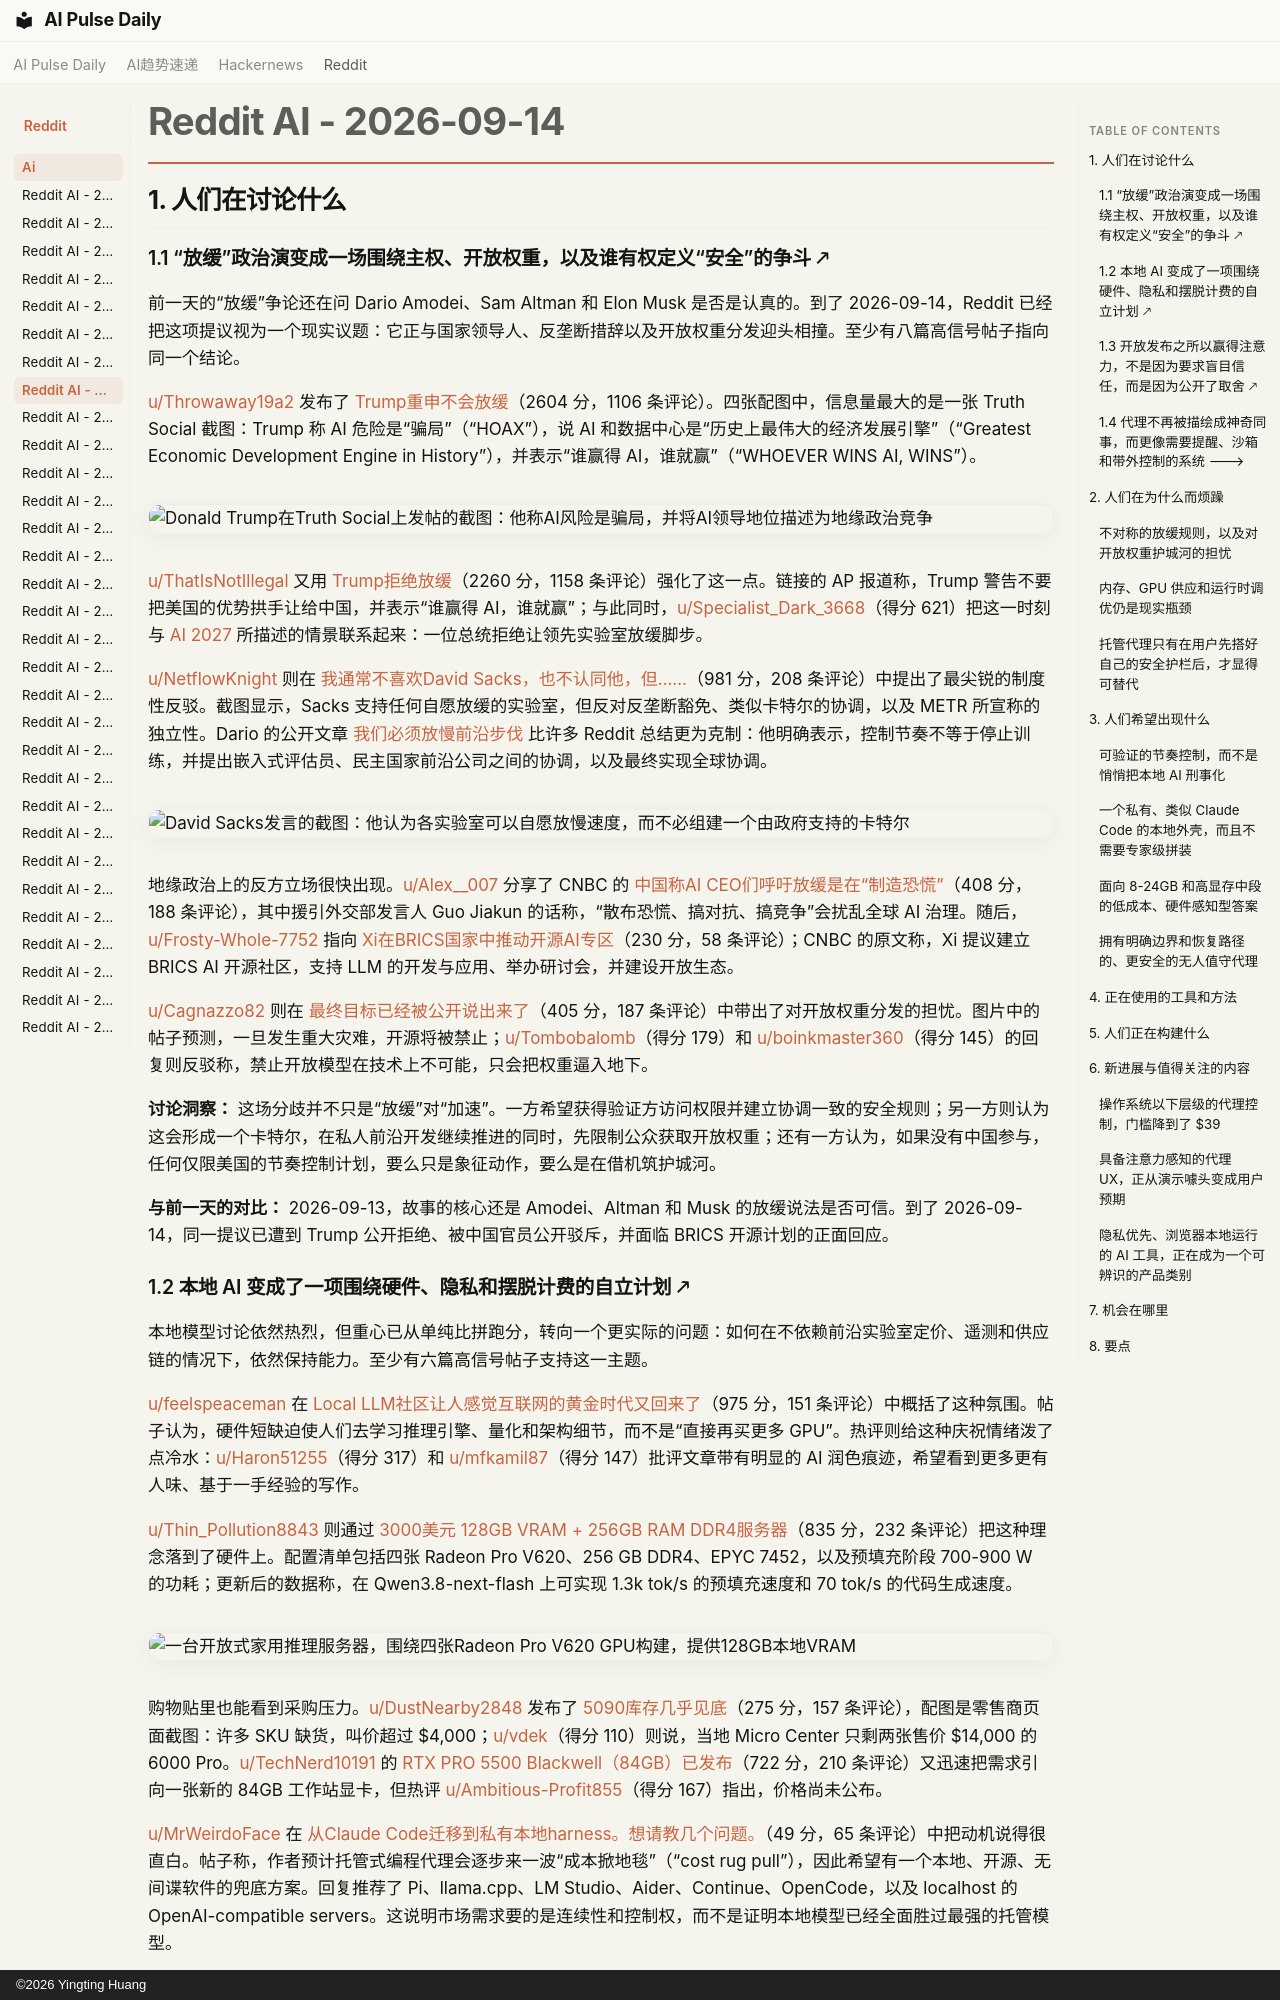

repository: vibewatch/vibewatch.github.io · page: reddit/ai/2026-09-14.zh/index.html · generator: mkdocs · copyright: ©2026 Yingting Huang

# Reddit AI - 2026-09-14

## 1. 人们在讨论什么

### 1.1 “放缓”政治演变成一场围绕主权、开放权重，以及谁有权定义“安全”的争斗 🡕

前一天的“放缓”争论还在问 Dario Amodei、Sam Altman 和 Elon Musk 是否是认真的。到了 2026-09-14，Reddit 已经把这项提议视为一个现实议题：它正与国家领导人、反垄断措辞以及开放权重分发迎头相撞。至少有八篇高信号帖子指向同一个结论。

[u/Throwaway19a2](https://www.reddit.com/user/Throwaway19a2) 发布了 [Trump重申不会放缓](https://www.reddit.com/r/singularity/comments/1wg4cjk/trump_reiterates_no_slowdown/)（2604 分，1106 条评论）。四张配图中，信息量最大的是一张 Truth Social 截图：Trump 称 AI 危险是“骗局”（“HOAX”），说 AI 和数据中心是“历史上最伟大的经济发展引擎”（“Greatest Economic Development Engine in History”），并表示“谁赢得 AI，谁就赢”（“WHOEVER WINS AI, WINS”）。

![Donald Trump在Truth Social上发帖的截图：他称AI风险是骗局，并将AI领导地位描述为地缘政治竞争](https://preview.redd.it/gw4qu2q8whph1.jpeg?width=1290&format=pjpg&auto=webp&s=5c381cde9f3f557733183ed26c93aed2fd379ae2)

[u/ThatIsNotIllegal](https://www.reddit.com/user/ThatIsNotIllegal) 又用 [Trump拒绝放缓](https://www.reddit.com/r/singularity/comments/1wfduzz/trump_is_refusing_a_slowdown/)（2260 分，1158 条评论）强化了这一点。链接的 AP 报道称，Trump 警告不要把美国的优势拱手让给中国，并表示“谁赢得 AI，谁就赢”；与此同时，[u/Specialist_Dark_3668](https://www.reddit.com/user/Specialist_Dark_3668)（得分 621）把这一时刻与 [AI 2027](https://ai-2027.com/) 所描述的情景联系起来：一位总统拒绝让领先实验室放缓脚步。

[u/NetflowKnight](https://www.reddit.com/user/NetflowKnight) 则在 [我通常不喜欢David Sacks，也不认同他，但……](https://www.reddit.com/r/singularity/comments/1wfead8/i_dont_generally_like_or_agree_with_david_sacks/)（981 分，208 条评论）中提出了最尖锐的制度性反驳。截图显示，Sacks 支持任何自愿放缓的实验室，但反对反垄断豁免、类似卡特尔的协调，以及 METR 所宣称的独立性。Dario 的公开文章 [我们必须放慢前沿步伐](https://darioamodei.com/post/we-must-pace-the-frontier) 比许多 Reddit 总结更为克制：他明确表示，控制节奏不等于停止训练，并提出嵌入式评估员、民主国家前沿公司之间的协调，以及最终实现全球协调。

![David Sacks发言的截图：他认为各实验室可以自愿放慢速度，而不必组建一个由政府支持的卡特尔](https://i.redd.it/djcdf7hyqbph1.jpeg)

地缘政治上的反方立场很快出现。[u/Alex__007](https://www.reddit.com/user/Alex__007) 分享了 CNBC 的 [中国称AI CEO们呼吁放缓是在“制造恐慌”](https://www.reddit.com/r/singularity/comments/1wg1h2p/china_says_ai_ceos_call_for_a_slowdown_is_fear/)（408 分，188 条评论），其中援引外交部发言人 Guo Jiakun 的话称，“散布恐慌、搞对抗、搞竞争”会扰乱全球 AI 治理。随后，[u/Frosty-Whole-7752](https://www.reddit.com/user/Frosty-Whole-7752) 指向 [Xi在BRICS国家中推动开源AI专区](https://www.reddit.com/r/LocalLLaMA/comments/1wg4kpu/xi_promotes_open_source_ai_zone_among_brics/)（230 分，58 条评论）；CNBC 的原文称，Xi 提议建立 BRICS AI 开源社区，支持 LLM 的开发与应用、举办研讨会，并建设开放生态。

[u/Cagnazzo82](https://www.reddit.com/user/Cagnazzo82) 则在 [最终目标已经被公开说出来了](https://www.reddit.com/r/singularity/comments/1weya22/the_end_goal_is_openly_stated/)（405 分，187 条评论）中带出了对开放权重分发的担忧。图片中的帖子预测，一旦发生重大灾难，开源将被禁止；[u/Tombobalomb](https://www.reddit.com/user/Tombobalomb)（得分 179）和 [u/boinkmaster360](https://www.reddit.com/user/boinkmaster360)（得分 145）的回复则反驳称，禁止开放模型在技术上不可能，只会把权重逼入地下。

**讨论洞察：** 这场分歧并不只是“放缓”对“加速”。一方希望获得验证方访问权限并建立协调一致的安全规则；另一方则认为这会形成一个卡特尔，在私人前沿开发继续推进的同时，先限制公众获取开放权重；还有一方认为，如果没有中国参与，任何仅限美国的节奏控制计划，要么只是象征动作，要么是在借机筑护城河。

**与前一天的对比：** 2026-09-13，故事的核心还是 Amodei、Altman 和 Musk 的放缓说法是否可信。到了 2026-09-14，同一提议已遭到 Trump 公开拒绝、被中国官员公开驳斥，并面临 BRICS 开源计划的正面回应。
